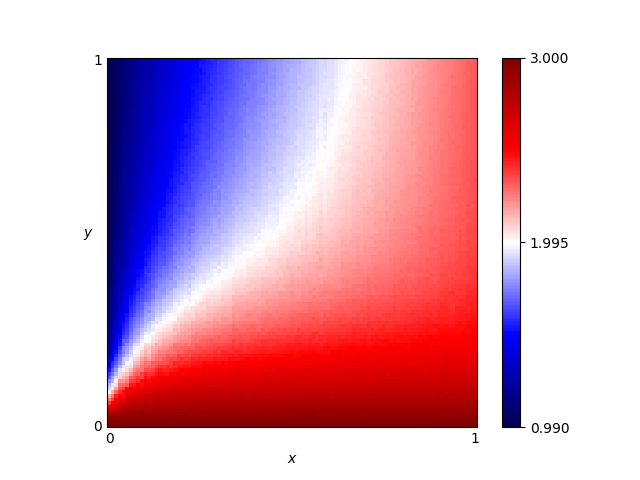

The file beside this chart, header and first rows:
x, y, score
0.46, 0.76, 1.879
0.54, 0.86, 1.913
0.16, 0.19, 2.309
0.61, 0.18, 2.537
0.82, 0.41, 2.288
0.72, 0.66, 2.127
0.63, 0.37, 2.243
0.41, 0.28, 2.259
0.16, 0.44, 1.704
0.8, 0.33, 2.359
0.84, 0.23, 2.485
0.25, 0.48, 1.822
0.62, 0.7, 2.033
0.78, 0.28, 2.401
0.03, 0.68, 1.125
0.57, 0.0, 3.0
0.69, 0.37, 2.267
0.46, 0.05, 2.847
0.65, 0.03, 2.912
0.56, 0.8, 1.946
0.28, 0.44, 1.929
0.65, 0.0, 3.0
0.57, 0.1, 2.723
0.44, 0.29, 2.279
0.63, 0.49, 2.143
0.26, 0.03, 2.91
0.92, 0.27, 2.465
0.69, 0.35, 2.288
0.79, 0.78, 2.148
0.3, 0.26, 2.248
0.98, 0.54, 2.346
0.25, 0.62, 1.704
0.55, 0.43, 2.155
0.19, 0.06, 2.808
0.14, 0.65, 1.462
0.09, 0.65, 1.337
0.92, 1.0, 2.239
0.51, 0.43, 2.122
0.36, 0.66, 1.817
0.33, 0.92, 1.656
0.01, 0.93, 1.024
0.25, 0.81, 1.6
0.9, 0.46, 2.31
0.3, 0.12, 2.637
0.87, 0.59, 2.253
0.8, 0.75, 2.174
0.93, 0.2, 2.55
0.34, 0.41, 2.026
0.05, 0.48, 1.292
0.9, 0.12, 2.7
0.59, 0.65, 2.029
0.72, 0.62, 2.136
0.29, 0.87, 1.618
0.02, 0.72, 1.079
0.8, 0.35, 2.342
0.09, 0.22, 1.986
0.05, 0.61, 1.217
0.49, 0.38, 2.179
0.62, 0.21, 2.472
0.79, 0.55, 2.216
... 10,141 more rows
